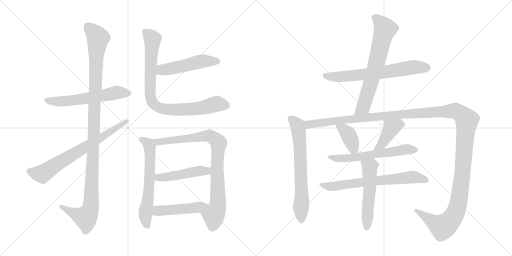
t = 0.00 s
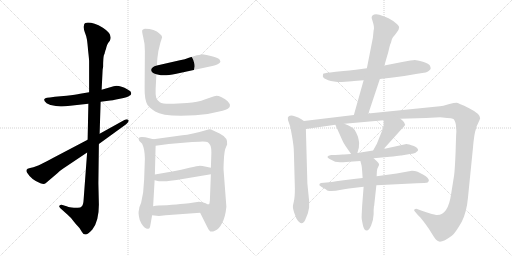
t = 2.92 s
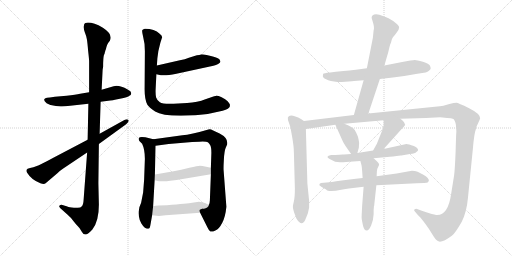
t = 5.84 s
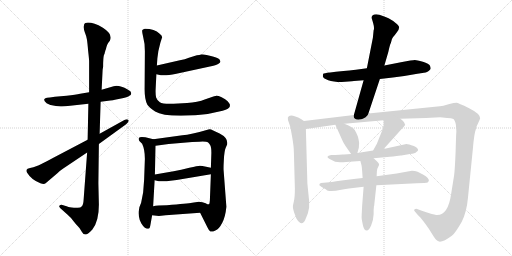
t = 8.75 s
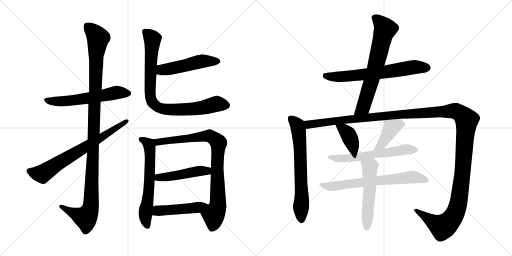
t = 11.67 s
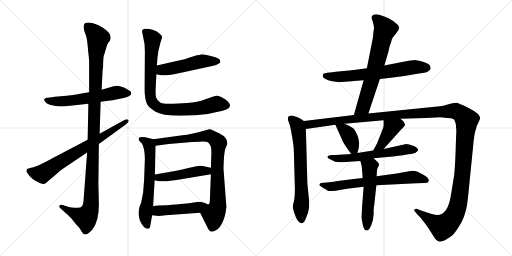
t = 14.59 s

The animated SVG that drew these frames (rendered in a browser with its animation timeline set to each time). Animation: 18 CSS @keyframes rules; one cycle of 14.59 s.

<svg version="1.1" viewBox="0 0 2048 1024" xmlns="http://www.w3.org/2000/svg">
  <g stroke="lightgray" stroke-dasharray="1,1" stroke-width="1" transform="scale(4, 4)">
    <line x1="0" y1="0" x2="256" y2="256"></line>
    <line x1="256" y1="0" x2="0" y2="256"></line>
    <line x1="128" y1="0" x2="128" y2="256"></line>
    <line x1="0" y1="128" x2="256" y2="128"></line>
    <line x1="256" y1="0" x2="512" y2="256"></line>
    <line x1="512" y1="0" x2="256" y2="256"></line>
    <line x1="384" y1="0" x2="384" y2="256"></line>
    <line x1="256" y1="128" x2="512" y2="128"></line>
  </g>
<g transform="scale(1, -1) translate(0, -850)">
   <style type="text/css">
    @keyframes keyframes0 {
      from {
       stroke: black;
       stroke-dashoffset: 585;
       stroke-width: 128;
       }
       66% {
       animation-timing-function: step-end;
       stroke: black;
       stroke-dashoffset: 0;
       stroke-width: 128;
       }
       to {
       stroke: black;
       stroke-width: 1024;
       }
       }
       #make-me-a-hanzi-animation-0 {
         animation: keyframes0 0.726074s both;
         animation-delay: 0.000000s;
         animation-timing-function: linear;
       }
    @keyframes keyframes1 {
      from {
       stroke: black;
       stroke-dashoffset: 1153;
       stroke-width: 128;
       }
       79% {
       animation-timing-function: step-end;
       stroke: black;
       stroke-dashoffset: 0;
       stroke-width: 128;
       }
       to {
       stroke: black;
       stroke-width: 1024;
       }
       }
       #make-me-a-hanzi-animation-1 {
         animation: keyframes1 1.188314s both;
         animation-delay: 0.726074s;
         animation-timing-function: linear;
       }
    @keyframes keyframes2 {
      from {
       stroke: black;
       stroke-dashoffset: 711;
       stroke-width: 128;
       }
       70% {
       animation-timing-function: step-end;
       stroke: black;
       stroke-dashoffset: 0;
       stroke-width: 128;
       }
       to {
       stroke: black;
       stroke-width: 1024;
       }
       }
       #make-me-a-hanzi-animation-2 {
         animation: keyframes2 0.828613s both;
         animation-delay: 1.914388s;
         animation-timing-function: linear;
       }
    @keyframes keyframes3 {
      from {
       stroke: black;
       stroke-dashoffset: 502;
       stroke-width: 128;
       }
       62% {
       animation-timing-function: step-end;
       stroke: black;
       stroke-dashoffset: 0;
       stroke-width: 128;
       }
       to {
       stroke: black;
       stroke-width: 1024;
       }
       }
       #make-me-a-hanzi-animation-3 {
         animation: keyframes3 0.658529s both;
         animation-delay: 2.743001s;
         animation-timing-function: linear;
       }
    @keyframes keyframes4 {
      from {
       stroke: black;
       stroke-dashoffset: 863;
       stroke-width: 128;
       }
       74% {
       animation-timing-function: step-end;
       stroke: black;
       stroke-dashoffset: 0;
       stroke-width: 128;
       }
       to {
       stroke: black;
       stroke-width: 1024;
       }
       }
       #make-me-a-hanzi-animation-4 {
         animation: keyframes4 0.952311s both;
         animation-delay: 3.401530s;
         animation-timing-function: linear;
       }
    @keyframes keyframes5 {
      from {
       stroke: black;
       stroke-dashoffset: 627;
       stroke-width: 128;
       }
       67% {
       animation-timing-function: step-end;
       stroke: black;
       stroke-dashoffset: 0;
       stroke-width: 128;
       }
       to {
       stroke: black;
       stroke-width: 1024;
       }
       }
       #make-me-a-hanzi-animation-5 {
         animation: keyframes5 0.760254s both;
         animation-delay: 4.353841s;
         animation-timing-function: linear;
       }
    @keyframes keyframes6 {
      from {
       stroke: black;
       stroke-dashoffset: 871;
       stroke-width: 128;
       }
       74% {
       animation-timing-function: step-end;
       stroke: black;
       stroke-dashoffset: 0;
       stroke-width: 128;
       }
       to {
       stroke: black;
       stroke-width: 1024;
       }
       }
       #make-me-a-hanzi-animation-6 {
         animation: keyframes6 0.958822s both;
         animation-delay: 5.114095s;
         animation-timing-function: linear;
       }
    @keyframes keyframes7 {
      from {
       stroke: black;
       stroke-dashoffset: 472;
       stroke-width: 128;
       }
       61% {
       animation-timing-function: step-end;
       stroke: black;
       stroke-dashoffset: 0;
       stroke-width: 128;
       }
       to {
       stroke: black;
       stroke-width: 1024;
       }
       }
       #make-me-a-hanzi-animation-7 {
         animation: keyframes7 0.634115s both;
         animation-delay: 6.072917s;
         animation-timing-function: linear;
       }
    @keyframes keyframes8 {
      from {
       stroke: black;
       stroke-dashoffset: 476;
       stroke-width: 128;
       }
       61% {
       animation-timing-function: step-end;
       stroke: black;
       stroke-dashoffset: 0;
       stroke-width: 128;
       }
       to {
       stroke: black;
       stroke-width: 1024;
       }
       }
       #make-me-a-hanzi-animation-8 {
         animation: keyframes8 0.637370s both;
         animation-delay: 6.707032s;
         animation-timing-function: linear;
       }
    @keyframes keyframes9 {
      from {
       stroke: black;
       stroke-dashoffset: 670;
       stroke-width: 128;
       }
       69% {
       animation-timing-function: step-end;
       stroke: black;
       stroke-dashoffset: 0;
       stroke-width: 128;
       }
       to {
       stroke: black;
       stroke-width: 1024;
       }
       }
       #make-me-a-hanzi-animation-9 {
         animation: keyframes9 0.795247s both;
         animation-delay: 7.344402s;
         animation-timing-function: linear;
       }
    @keyframes keyframes10 {
      from {
       stroke: black;
       stroke-dashoffset: 680;
       stroke-width: 128;
       }
       69% {
       animation-timing-function: step-end;
       stroke: black;
       stroke-dashoffset: 0;
       stroke-width: 128;
       }
       to {
       stroke: black;
       stroke-width: 1024;
       }
       }
       #make-me-a-hanzi-animation-10 {
         animation: keyframes10 0.803385s both;
         animation-delay: 8.139649s;
         animation-timing-function: linear;
       }
    @keyframes keyframes11 {
      from {
       stroke: black;
       stroke-dashoffset: 670;
       stroke-width: 128;
       }
       69% {
       animation-timing-function: step-end;
       stroke: black;
       stroke-dashoffset: 0;
       stroke-width: 128;
       }
       to {
       stroke: black;
       stroke-width: 1024;
       }
       }
       #make-me-a-hanzi-animation-11 {
         animation: keyframes11 0.795247s both;
         animation-delay: 8.943034s;
         animation-timing-function: linear;
       }
    @keyframes keyframes12 {
      from {
       stroke: black;
       stroke-dashoffset: 1497;
       stroke-width: 128;
       }
       83% {
       animation-timing-function: step-end;
       stroke: black;
       stroke-dashoffset: 0;
       stroke-width: 128;
       }
       to {
       stroke: black;
       stroke-width: 1024;
       }
       }
       #make-me-a-hanzi-animation-12 {
         animation: keyframes12 1.468262s both;
         animation-delay: 9.738281s;
         animation-timing-function: linear;
       }
    @keyframes keyframes13 {
      from {
       stroke: black;
       stroke-dashoffset: 385;
       stroke-width: 128;
       }
       56% {
       animation-timing-function: step-end;
       stroke: black;
       stroke-dashoffset: 0;
       stroke-width: 128;
       }
       to {
       stroke: black;
       stroke-width: 1024;
       }
       }
       #make-me-a-hanzi-animation-13 {
         animation: keyframes13 0.563314s both;
         animation-delay: 11.206543s;
         animation-timing-function: linear;
       }
    @keyframes keyframes14 {
      from {
       stroke: black;
       stroke-dashoffset: 412;
       stroke-width: 128;
       }
       57% {
       animation-timing-function: step-end;
       stroke: black;
       stroke-dashoffset: 0;
       stroke-width: 128;
       }
       to {
       stroke: black;
       stroke-width: 1024;
       }
       }
       #make-me-a-hanzi-animation-14 {
         animation: keyframes14 0.585286s both;
         animation-delay: 11.769857s;
         animation-timing-function: linear;
       }
    @keyframes keyframes15 {
      from {
       stroke: black;
       stroke-dashoffset: 606;
       stroke-width: 128;
       }
       66% {
       animation-timing-function: step-end;
       stroke: black;
       stroke-dashoffset: 0;
       stroke-width: 128;
       }
       to {
       stroke: black;
       stroke-width: 1024;
       }
       }
       #make-me-a-hanzi-animation-15 {
         animation: keyframes15 0.743164s both;
         animation-delay: 12.355143s;
         animation-timing-function: linear;
       }
    @keyframes keyframes16 {
      from {
       stroke: black;
       stroke-dashoffset: 683;
       stroke-width: 128;
       }
       69% {
       animation-timing-function: step-end;
       stroke: black;
       stroke-dashoffset: 0;
       stroke-width: 128;
       }
       to {
       stroke: black;
       stroke-width: 1024;
       }
       }
       #make-me-a-hanzi-animation-16 {
         animation: keyframes16 0.805827s both;
         animation-delay: 13.098307s;
         animation-timing-function: linear;
       }
    @keyframes keyframes17 {
      from {
       stroke: black;
       stroke-dashoffset: 535;
       stroke-width: 128;
       }
       64% {
       animation-timing-function: step-end;
       stroke: black;
       stroke-dashoffset: 0;
       stroke-width: 128;
       }
       to {
       stroke: black;
       stroke-width: 1024;
       }
       }
       #make-me-a-hanzi-animation-17 {
         animation: keyframes17 0.685384s both;
         animation-delay: 13.904134s;
         animation-timing-function: linear;
       }
</style>
<path d="M 356.5 481.5 L 320.5 475.5 Q 303.5 472.5 266.5 467.5 L 219.5 463.5 L 199.5 460.5 Q 185.5 460.5 181.5 457.5 Q 169.5 450.5 186.5 437.5 Q 200.5 430.5 202.5 430.5 L 223.5 426.5 L 242.5 424.5 Q 253.5 423.5 280.5 427.5 L 353.5 435.5 L 402.5 443.5 L 433.5 447.5 Q 446.5 448.5 479.5 455.5 Q 512.5 461.5 517.5 467.5 Q 524.5 470.5 524.5 475.5 Q 527.5 484.5 510.5 492.5 Q 476.5 511.5 454.5 505.5 L 406.5 491.5 L 356.5 481.5 Z" fill="lightgray"></path> 
<path d="M 410.5 571.5 L 412.5 583.5 Q 412.5 619.5 415.5 629.5 Q 419.5 638.5 419.5 641.5 Q 420.5 643.5 421.5 648.5 Q 423.5 652.5 425.5 661.5 Q 427.5 670.5 432.5 678.5 L 439.5 687.5 Q 452.5 713.5 411.5 739.5 Q 366.5 764.5 341.5 758.5 Q 335.5 756.5 335.5 746.5 Q 333.5 737.5 339.5 720.5 Q 346.5 703.5 347.5 693.5 Q 349.5 682.5 352.5 647.5 Q 356.5 612.5 356.5 605.5 L 356.5 481.5 L 353.5 435.5 L 350.5 291.5 L 348.5 240.5 L 334.5 52.5 Q 333.5 31.5 327.5 25.5 Q 322.5 19.5 311.5 19.5 Q 303.5 17.5 286.5 20.5 Q 270.5 23.5 269.5 24.5 L 246.5 31.5 Q 240.5 31.5 237.5 27.5 Q 234.5 23.5 241.5 17.5 L 270.5 -8.5 Q 284.5 -20.5 293.5 -33.5 Q 303.5 -46.5 311.5 -54.5 L 318.5 -62.5 L 326.5 -75.5 Q 332.5 -87.5 341.5 -87.5 Q 350.5 -88.5 369.5 -67.5 Q 395.5 -34.5 395.5 31.5 L 393.5 117.5 L 395.5 274.5 L 398.5 315.5 L 402.5 443.5 L 406.5 491.5 L 410.5 571.5 Z" fill="lightgray"></path> 
<path d="M 350.5 291.5 L 211.5 218.5 Q 188.5 205.5 155.5 189.5 L 133.5 181.5 Q 118.5 179.5 110.5 175.5 L 106.5 171.5 Q 104.5 164.5 108.5 159.5 Q 125.5 131.5 161.5 117.5 Q 176.5 111.5 182.5 117.5 L 229.5 157.5 Q 240.5 168.5 251.5 175.5 L 348.5 240.5 L 395.5 274.5 L 504.5 353.5 Q 518.5 365.5 513.5 370.5 Q 508.5 375.5 497.5 370.5 L 398.5 315.5 L 350.5 291.5 Z" fill="lightgray"></path> 
<path d="M 625.5 553.5 L 643.5 549.5 Q 662.5 546.5 705.5 555.5 L 853.5 587.5 Q 864.5 589.5 872.5 594.5 Q 881.5 599.5 881.5 603.5 Q 882.5 605.5 877.5 613.5 Q 870.5 619.5 847.5 625.5 L 826.5 630.5 Q 808.5 633.5 803.5 632.5 Q 798.5 630.5 787.5 629.5 L 755.5 619.5 Q 740.5 612.5 719.5 609.5 L 627.5 588.5 C 598.5 581.5 596.5 560.5 625.5 553.5 Z" fill="lightgray"></path> 
<path d="M 641.5 679.5 L 648.5 701.5 Q 648.5 709.5 638.5 715.5 Q 618.5 735.5 579.5 735.5 Q 573.5 733.5 569.5 730.5 Q 566.5 727.5 572.5 703.5 Q 579.5 678.5 579.5 645.5 L 578.5 500.5 Q 577.5 453.5 589.5 431.5 Q 595.5 421.5 620.5 404.5 Q 646.5 387.5 723.5 387.5 L 781.5 389.5 Q 834.5 392.5 890.5 407.5 Q 917.5 414.5 919.5 425.5 L 919.5 432.5 Q 918.5 436.5 910.5 445.5 Q 902.5 454.5 886.5 461.5 Q 871.5 467.5 862.5 466.5 Q 853.5 465.5 821.5 453.5 Q 790.5 440.5 748.5 438.5 L 694.5 435.5 Q 651.5 433.5 639.5 441.5 Q 628.5 448.5 624.5 460.5 Q 621.5 472.5 622.5 493.5 L 625.5 553.5 L 627.5 588.5 L 629.5 617.5 L 633.5 646.5 L 641.5 679.5 Z" fill="lightgray"></path> 
<path d="M 581.5 301.5 L 567.5 302.5 Q 557.5 302.5 555.5 298.5 Q 553.5 291.5 557.5 286.5 L 568.5 275.5 Q 579.5 252.5 579.5 215.5 L 576.5 131.5 L 572.5 80.5 L 564.5 39.5 L 557.5 21.5 Q 555.5 7.5 554.5 4.5 Q 553.5 0.5 555.5 -14.5 Q 557.5 -30.5 565.5 -43.5 Q 573.5 -56.5 579.5 -60.5 L 587.5 -64.5 Q 593.5 -64.5 596.5 -63.5 Q 599.5 -62.5 602.5 -44.5 L 608.5 -10.5 L 612.5 25.5 L 618.5 129.5 L 619.5 152.5 L 622.5 267.5 C 623.5 291.5 623.5 291.5 613.5 293.5 L 581.5 301.5 Z" fill="lightgray"></path> 
<path d="M 800.5 -0.5 L 829.5 -58.5 Q 836.5 -73.5 841.5 -75.5 Q 847.5 -78.5 861.5 -71.5 Q 876.5 -65.5 888.5 -41.5 Q 901.5 -17.5 905.5 23.5 L 894.5 168.5 Q 893.5 176.5 895.5 212.5 Q 897.5 247.5 902.5 258.5 L 908.5 272.5 Q 913.5 298.5 878.5 316.5 L 850.5 329.5 Q 842.5 334.5 833.5 332.5 Q 762.5 311.5 729.5 309.5 L 613.5 293.5 C 583.5 289.5 592.5 263.5 622.5 267.5 L 674.5 274.5 L 768.5 282.5 L 797.5 283.5 Q 826.5 284.5 831.5 281.5 Q 836.5 277.5 840.5 270.5 Q 845.5 262.5 845.5 239.5 L 843.5 179.5 L 843.5 153.5 L 839.5 49.5 Q 838.5 35.5 836.5 33.5 C 831.5 3.5 787.5 26.5 800.5 -0.5 Z" fill="lightgray"></path> 
<path d="M 618.5 129.5 L 635.5 125.5 Q 660.5 123.5 681.5 127.5 L 706.5 130.5 L 843.5 153.5 C 873.5 158.5 872.5 173.5 843.5 179.5 L 824.5 183.5 Q 807.5 187.5 799.5 187.5 Q 791.5 187.5 757.5 179.5 Q 723.5 171.5 694.5 165.5 L 619.5 152.5 C 589.5 147.5 589.5 136.5 618.5 129.5 Z" fill="lightgray"></path> 
<path d="M 608.5 -10.5 L 635.5 -13.5 L 662.5 -10.5 L 800.5 -0.5 C 830.5 1.5 866.5 31.5 836.5 33.5 Q 834.5 30.5 822.5 37.5 Q 810.5 43.5 795.5 43.5 L 768.5 39.5 Q 751.5 36.5 667.5 29.5 Q 628.5 29.5 612.5 25.5 C 583.5 19.5 578.5 -7.5 608.5 -10.5 Z" fill="lightgray"></path> 
<path d="M 1519.5 534.0 L 1571.5 540.0 Q 1616.5 545.0 1669.5 555.0 L 1702.5 560.0 Q 1707.5 562.0 1714.5 566.0 Q 1721.5 572.0 1722.5 575.0 Q 1723.5 578.0 1720.0 587.0 Q 1716.5 596.0 1691.5 603.0 Q 1666.5 610.0 1659.0 610.0 Q 1651.5 610.0 1603.5 601.0 L 1537.5 588.0 L 1467.5 577.0 L 1423.5 571.0 Q 1411.5 569.0 1343.5 563.0 L 1320.5 560.0 Q 1294.5 557.0 1293.0 555.5 Q 1291.5 554.0 1291.5 544.0 Q 1293.5 536.0 1313.0 529.0 Q 1332.5 522.0 1366.5 522.0 L 1394.5 524.0 Q 1410.5 526.0 1415.5 526.0 L 1454.5 529.0 L 1519.5 534.0 Z" fill="lightgray"></path> 
<path d="M 1473.5 396.0 L 1519.5 534.0 L 1537.5 588.0 L 1553.5 643.0 Q 1559.5 672.0 1563.5 678.0 Q 1566.5 696.0 1572.5 702.0 Q 1578.5 708.0 1587.5 721.0 Q 1596.5 733.0 1596.5 740.0 Q 1596.5 747.0 1582.5 758.0 Q 1558.5 779.0 1517.5 791.0 L 1504.5 793.0 Q 1486.5 793.0 1486.5 779.0 Q 1486.5 778.0 1492.5 758.0 Q 1498.5 737.0 1494.5 729.0 L 1491.5 699.0 L 1467.5 577.0 L 1454.5 529.0 L 1415.5 390.0 C 1407.5 361.0 1464.5 368.0 1473.5 396.0 Z" fill="lightgray"></path> 
<path d="M 1215.5 366.0 L 1205.5 373.0 Q 1158.5 398.0 1151.5 380.0 Q 1151.5 370.0 1152.5 368.0 L 1159.5 348.0 Q 1161.5 343.0 1168.5 303.0 Q 1175.5 262.0 1175.5 242.0 L 1179.5 96.0 Q 1179.5 61.0 1175.5 45.0 Q 1171.5 29.0 1171.5 22.0 Q 1171.5 15.0 1176.5 0.0 L 1185.5 -24.0 Q 1207.5 -60.0 1221.5 -28.0 L 1231.5 -3.0 L 1236.5 20.0 L 1236.5 46.0 L 1229.5 116.0 L 1223.5 334.0 C 1222.5 361.0 1222.5 361.0 1215.5 366.0 Z" fill="lightgray"></path> 
<path d="M 1601.5 375.0 L 1703.5 378.0 L 1760.5 381.0 L 1788.5 378.0 Q 1806.5 378.0 1813.5 374.0 Q 1819.5 370.0 1823.5 351.0 Q 1825.5 327.0 1825.5 323.0 Q 1824.5 318.0 1822.5 245.0 Q 1819.5 171.0 1816.5 149.0 L 1804.5 74.0 Q 1792.5 -10.0 1748.5 -10.0 Q 1742.5 -10.0 1714.5 -2.0 Q 1686.5 7.0 1684.5 8.0 L 1668.5 14.0 Q 1667.5 15.0 1664.5 15.0 Q 1656.5 15.0 1656.5 9.0 Q 1656.5 7.0 1659.5 4.0 L 1670.5 -9.0 L 1681.5 -20.0 Q 1708.5 -53.0 1723.5 -78.0 Q 1738.5 -103.0 1744.5 -109.0 Q 1750.5 -115.0 1759.5 -117.0 Q 1775.5 -117.0 1808.5 -92.0 Q 1822.5 -80.0 1846.5 -38.0 Q 1866.5 1.0 1871.5 56.0 L 1891.5 255.0 Q 1896.5 316.0 1903.5 333.0 Q 1905.5 346.0 1911.5 355.0 Q 1920.5 375.0 1920.5 377.0 Q 1920.5 395.0 1876.5 417.0 Q 1832.5 439.0 1825.5 439.0 Q 1817.5 439.0 1797.5 434.0 L 1773.5 427.0 Q 1762.5 425.0 1739.5 423.0 L 1473.5 396.0 L 1415.5 390.0 L 1215.5 366.0 C 1185.5 362.0 1193.5 330.0 1223.5 334.0 L 1341.5 351.0 L 1377.5 355.0 L 1534.5 369.0 L 1601.5 375.0 Z" fill="lightgray"></path> 
<path d="M 1341.5 351.0 L 1371.5 284.0 Q 1374.5 276.0 1404.5 234.0 C 1421.5 210.0 1421.5 210.0 1429.5 238.0 L 1435.5 260.0 Q 1435.5 269.0 1436.5 277.0 Q 1436.5 284.0 1431.5 304.0 Q 1426.5 317.0 1419.5 329.0 Q 1414.5 340.0 1377.5 355.0 C 1349.5 366.0 1331.5 374.0 1341.5 351.0 Z" fill="lightgray"></path> 
<path d="M 1534.5 254.0 L 1606.5 334.0 Q 1610.5 336.0 1620.5 350.0 Q 1620.5 353.0 1615.5 362.0 Q 1609.5 370.0 1601.5 375.0 C 1577.5 393.0 1534.5 399.0 1534.5 369.0 L 1534.5 348.0 Q 1534.5 341.0 1527.5 325.0 L 1507.5 275.0 L 1492.5 248.0 C 1477.5 222.0 1514.5 232.0 1534.5 254.0 Z" fill="lightgray"></path> 
<path d="M 1404.5 234.0 L 1375.5 232.0 L 1370.5 232.0 L 1357.5 231.0 L 1341.5 230.0 L 1324.5 230.0 Q 1298.5 225.0 1318.5 214.0 L 1340.5 203.0 Q 1362.5 201.0 1372.5 201.0 L 1397.5 203.0 L 1441.5 206.0 L 1494.5 217.0 L 1559.5 223.0 Q 1571.5 224.0 1586.5 226.0 L 1602.5 228.0 L 1605.5 228.0 L 1639.5 234.0 Q 1661.5 236.0 1665.5 242.0 Q 1671.5 246.0 1672.5 249.0 Q 1672.5 258.0 1655.5 266.0 Q 1633.5 274.0 1625.5 274.0 L 1534.5 254.0 L 1492.5 248.0 L 1429.5 238.0 L 1404.5 234.0 Z" fill="lightgray"></path> 
<path d="M 1450.5 138.0 L 1423.5 135.0 L 1366.5 128.0 Q 1342.5 126.0 1327.5 122.0 L 1295.5 119.0 Q 1280.5 118.0 1279.0 115.5 Q 1277.5 113.0 1277.5 110.5 Q 1277.5 108.0 1293.5 98.0 L 1304.5 92.0 Q 1308.5 86.0 1326.0 86.0 Q 1343.5 86.0 1359.5 90.0 Q 1375.5 94.0 1395.5 96.0 L 1454.5 103.0 L 1505.5 109.0 L 1666.5 117.0 Q 1705.5 118.0 1710.5 120.0 Q 1713.5 122.0 1715.5 128.0 Q 1715.5 138.0 1693.5 151.0 L 1670.5 163.0 Q 1660.5 167.0 1647.5 167.0 L 1586.5 156.0 L 1506.5 145.0 L 1450.5 138.0 Z" fill="lightgray"></path> 
<path d="M 1441.5 206.0 L 1446.5 187.0 Q 1448.5 172.0 1450.5 138.0 L 1454.5 103.0 L 1448.5 26.0 Q 1446.5 -12.0 1446.5 -20.0 Q 1446.5 -27.0 1451.5 -50.0 Q 1455.5 -72.0 1467.5 -72.0 Q 1475.5 -72.0 1484.5 -52.0 Q 1493.5 -32.0 1494.5 -7.0 L 1494.5 9.0 L 1495.5 21.0 L 1495.5 24.0 L 1496.5 26.0 L 1505.5 109.0 L 1506.5 145.0 L 1507.5 164.0 Q 1507.5 174.0 1512.5 182.0 Q 1516.5 189.0 1516.5 193.0 Q 1515.5 197.0 1509.5 203.0 L 1494.5 217.0 C 1472.5 237.0 1433.5 235.0 1441.5 206.0 Z" fill="lightgray"></path> 
      <clipPath id="make-me-a-hanzi-clip-0">
      <path d="M 356.5 481.5 L 320.5 475.5 Q 303.5 472.5 266.5 467.5 L 219.5 463.5 L 199.5 460.5 Q 185.5 460.5 181.5 457.5 Q 169.5 450.5 186.5 437.5 Q 200.5 430.5 202.5 430.5 L 223.5 426.5 L 242.5 424.5 Q 253.5 423.5 280.5 427.5 L 353.5 435.5 L 402.5 443.5 L 433.5 447.5 Q 446.5 448.5 479.5 455.5 Q 512.5 461.5 517.5 467.5 Q 524.5 470.5 524.5 475.5 Q 527.5 484.5 510.5 492.5 Q 476.5 511.5 454.5 505.5 L 406.5 491.5 L 356.5 481.5 Z" fill="lightgray"></path>
      </clipPath>
      <path clip-path="url(#make-me-a-hanzi-clip-0)" d="M 187.5 448.5 L 269.5 446.5 L 469.5 480.5 L 513.5 477.5 " fill="none" id="make-me-a-hanzi-animation-0" stroke-dasharray="457 914" stroke-linecap="round"></path>

      <clipPath id="make-me-a-hanzi-clip-1">
      <path d="M 410.5 571.5 L 412.5 583.5 Q 412.5 619.5 415.5 629.5 Q 419.5 638.5 419.5 641.5 Q 420.5 643.5 421.5 648.5 Q 423.5 652.5 425.5 661.5 Q 427.5 670.5 432.5 678.5 L 439.5 687.5 Q 452.5 713.5 411.5 739.5 Q 366.5 764.5 341.5 758.5 Q 335.5 756.5 335.5 746.5 Q 333.5 737.5 339.5 720.5 Q 346.5 703.5 347.5 693.5 Q 349.5 682.5 352.5 647.5 Q 356.5 612.5 356.5 605.5 L 356.5 481.5 L 353.5 435.5 L 350.5 291.5 L 348.5 240.5 L 334.5 52.5 Q 333.5 31.5 327.5 25.5 Q 322.5 19.5 311.5 19.5 Q 303.5 17.5 286.5 20.5 Q 270.5 23.5 269.5 24.5 L 246.5 31.5 Q 240.5 31.5 237.5 27.5 Q 234.5 23.5 241.5 17.5 L 270.5 -8.5 Q 284.5 -20.5 293.5 -33.5 Q 303.5 -46.5 311.5 -54.5 L 318.5 -62.5 L 326.5 -75.5 Q 332.5 -87.5 341.5 -87.5 Q 350.5 -88.5 369.5 -67.5 Q 395.5 -34.5 395.5 31.5 L 393.5 117.5 L 395.5 274.5 L 398.5 315.5 L 402.5 443.5 L 406.5 491.5 L 410.5 571.5 Z" fill="lightgray"></path>
      </clipPath>
      <path clip-path="url(#make-me-a-hanzi-clip-1)" d="M 348.5 747.5 L 392.5 698.5 L 384.5 640.5 L 363.5 23.5 L 353.5 -4.5 L 340.5 -19.5 L 244.5 24.5 " fill="none" id="make-me-a-hanzi-animation-1" stroke-dasharray="1025 2050" stroke-linecap="round"></path>

      <clipPath id="make-me-a-hanzi-clip-2">
      <path d="M 350.5 291.5 L 211.5 218.5 Q 188.5 205.5 155.5 189.5 L 133.5 181.5 Q 118.5 179.5 110.5 175.5 L 106.5 171.5 Q 104.5 164.5 108.5 159.5 Q 125.5 131.5 161.5 117.5 Q 176.5 111.5 182.5 117.5 L 229.5 157.5 Q 240.5 168.5 251.5 175.5 L 348.5 240.5 L 395.5 274.5 L 504.5 353.5 Q 518.5 365.5 513.5 370.5 Q 508.5 375.5 497.5 370.5 L 398.5 315.5 L 350.5 291.5 Z" fill="lightgray"></path>
      </clipPath>
      <path clip-path="url(#make-me-a-hanzi-clip-2)" d="M 115.5 166.5 L 168.5 154.5 L 508.5 366.5 " fill="none" id="make-me-a-hanzi-animation-2" stroke-dasharray="583 1166" stroke-linecap="round"></path>

      <clipPath id="make-me-a-hanzi-clip-3">
      <path d="M 625.5 553.5 L 643.5 549.5 Q 662.5 546.5 705.5 555.5 L 853.5 587.5 Q 864.5 589.5 872.5 594.5 Q 881.5 599.5 881.5 603.5 Q 882.5 605.5 877.5 613.5 Q 870.5 619.5 847.5 625.5 L 826.5 630.5 Q 808.5 633.5 803.5 632.5 Q 798.5 630.5 787.5 629.5 L 755.5 619.5 Q 740.5 612.5 719.5 609.5 L 627.5 588.5 C 598.5 581.5 596.5 560.5 625.5 553.5 Z" fill="lightgray"></path>
      </clipPath>
      <path clip-path="url(#make-me-a-hanzi-clip-3)" d="M 631.5 559.5 L 655.5 572.5 L 790.5 602.5 L 870.5 605.5 " fill="none" id="make-me-a-hanzi-animation-3" stroke-dasharray="374 748" stroke-linecap="round"></path>

      <clipPath id="make-me-a-hanzi-clip-4">
      <path d="M 641.5 679.5 L 648.5 701.5 Q 648.5 709.5 638.5 715.5 Q 618.5 735.5 579.5 735.5 Q 573.5 733.5 569.5 730.5 Q 566.5 727.5 572.5 703.5 Q 579.5 678.5 579.5 645.5 L 578.5 500.5 Q 577.5 453.5 589.5 431.5 Q 595.5 421.5 620.5 404.5 Q 646.5 387.5 723.5 387.5 L 781.5 389.5 Q 834.5 392.5 890.5 407.5 Q 917.5 414.5 919.5 425.5 L 919.5 432.5 Q 918.5 436.5 910.5 445.5 Q 902.5 454.5 886.5 461.5 Q 871.5 467.5 862.5 466.5 Q 853.5 465.5 821.5 453.5 Q 790.5 440.5 748.5 438.5 L 694.5 435.5 Q 651.5 433.5 639.5 441.5 Q 628.5 448.5 624.5 460.5 Q 621.5 472.5 622.5 493.5 L 625.5 553.5 L 627.5 588.5 L 629.5 617.5 L 633.5 646.5 L 641.5 679.5 Z" fill="lightgray"></path>
      </clipPath>
      <path clip-path="url(#make-me-a-hanzi-clip-4)" d="M 578.5 725.5 L 610.5 694.5 L 599.5 491.5 L 603.5 452.5 L 624.5 425.5 L 650.5 415.5 L 694.5 410.5 L 787.5 415.5 L 865.5 434.5 L 905.5 429.5 " fill="none" id="make-me-a-hanzi-animation-4" stroke-dasharray="735 1470" stroke-linecap="round"></path>

      <clipPath id="make-me-a-hanzi-clip-5">
      <path d="M 581.5 301.5 L 567.5 302.5 Q 557.5 302.5 555.5 298.5 Q 553.5 291.5 557.5 286.5 L 568.5 275.5 Q 579.5 252.5 579.5 215.5 L 576.5 131.5 L 572.5 80.5 L 564.5 39.5 L 557.5 21.5 Q 555.5 7.5 554.5 4.5 Q 553.5 0.5 555.5 -14.5 Q 557.5 -30.5 565.5 -43.5 Q 573.5 -56.5 579.5 -60.5 L 587.5 -64.5 Q 593.5 -64.5 596.5 -63.5 Q 599.5 -62.5 602.5 -44.5 L 608.5 -10.5 L 612.5 25.5 L 618.5 129.5 L 619.5 152.5 L 622.5 267.5 C 623.5 291.5 623.5 291.5 613.5 293.5 L 581.5 301.5 Z" fill="lightgray"></path>
      </clipPath>
      <path clip-path="url(#make-me-a-hanzi-clip-5)" d="M 563.5 293.5 L 592.5 276.5 L 598.5 260.5 L 597.5 123.5 L 581.5 -5.5 L 591.5 -57.5 " fill="none" id="make-me-a-hanzi-animation-5" stroke-dasharray="499 998" stroke-linecap="round"></path>

      <clipPath id="make-me-a-hanzi-clip-6">
      <path d="M 800.5 -0.5 L 829.5 -58.5 Q 836.5 -73.5 841.5 -75.5 Q 847.5 -78.5 861.5 -71.5 Q 876.5 -65.5 888.5 -41.5 Q 901.5 -17.5 905.5 23.5 L 894.5 168.5 Q 893.5 176.5 895.5 212.5 Q 897.5 247.5 902.5 258.5 L 908.5 272.5 Q 913.5 298.5 878.5 316.5 L 850.5 329.5 Q 842.5 334.5 833.5 332.5 Q 762.5 311.5 729.5 309.5 L 613.5 293.5 C 583.5 289.5 592.5 263.5 622.5 267.5 L 674.5 274.5 L 768.5 282.5 L 797.5 283.5 Q 826.5 284.5 831.5 281.5 Q 836.5 277.5 840.5 270.5 Q 845.5 262.5 845.5 239.5 L 843.5 179.5 L 843.5 153.5 L 839.5 49.5 Q 838.5 35.5 836.5 33.5 C 831.5 3.5 787.5 26.5 800.5 -0.5 Z" fill="lightgray"></path>
      </clipPath>
      <path clip-path="url(#make-me-a-hanzi-clip-6)" d="M 621.5 288.5 L 631.5 282.5 L 830.5 307.5 L 846.5 303.5 L 874.5 278.5 L 868.5 171.5 L 871.5 28.5 L 854.5 -10.5 L 855.5 -31.5 L 846.5 -65.5 " fill="none" id="make-me-a-hanzi-animation-6" stroke-dasharray="743 1486" stroke-linecap="round"></path>

      <clipPath id="make-me-a-hanzi-clip-7">
      <path d="M 618.5 129.5 L 635.5 125.5 Q 660.5 123.5 681.5 127.5 L 706.5 130.5 L 843.5 153.5 C 873.5 158.5 872.5 173.5 843.5 179.5 L 824.5 183.5 Q 807.5 187.5 799.5 187.5 Q 791.5 187.5 757.5 179.5 Q 723.5 171.5 694.5 165.5 L 619.5 152.5 C 589.5 147.5 589.5 136.5 618.5 129.5 Z" fill="lightgray"></path>
      </clipPath>
      <path clip-path="url(#make-me-a-hanzi-clip-7)" d="M 624.5 135.5 L 837.5 173.5 " fill="none" id="make-me-a-hanzi-animation-7" stroke-dasharray="344 688" stroke-linecap="round"></path>

      <clipPath id="make-me-a-hanzi-clip-8">
      <path d="M 608.5 -10.5 L 635.5 -13.5 L 662.5 -10.5 L 800.5 -0.5 C 830.5 1.5 866.5 31.5 836.5 33.5 Q 834.5 30.5 822.5 37.5 Q 810.5 43.5 795.5 43.5 L 768.5 39.5 Q 751.5 36.5 667.5 29.5 Q 628.5 29.5 612.5 25.5 C 583.5 19.5 578.5 -7.5 608.5 -10.5 Z" fill="lightgray"></path>
      </clipPath>
      <path clip-path="url(#make-me-a-hanzi-clip-8)" d="M 615.5 -5.5 L 631.5 7.5 L 760.5 16.5 L 828.5 32.5 " fill="none" id="make-me-a-hanzi-animation-8" stroke-dasharray="348 696" stroke-linecap="round"></path>

      <clipPath id="make-me-a-hanzi-clip-9">
      <path d="M 1519.5 534.0 L 1571.5 540.0 Q 1616.5 545.0 1669.5 555.0 L 1702.5 560.0 Q 1707.5 562.0 1714.5 566.0 Q 1721.5 572.0 1722.5 575.0 Q 1723.5 578.0 1720.0 587.0 Q 1716.5 596.0 1691.5 603.0 Q 1666.5 610.0 1659.0 610.0 Q 1651.5 610.0 1603.5 601.0 L 1537.5 588.0 L 1467.5 577.0 L 1423.5 571.0 Q 1411.5 569.0 1343.5 563.0 L 1320.5 560.0 Q 1294.5 557.0 1293.0 555.5 Q 1291.5 554.0 1291.5 544.0 Q 1293.5 536.0 1313.0 529.0 Q 1332.5 522.0 1366.5 522.0 L 1394.5 524.0 Q 1410.5 526.0 1415.5 526.0 L 1454.5 529.0 L 1519.5 534.0 Z" fill="lightgray"></path>
      </clipPath>
      <path clip-path="url(#make-me-a-hanzi-clip-9)" d="M 1298.5 549.0 L 1359.5 543.0 L 1511.5 558.0 L 1651.5 581.0 L 1709.5 579.0 " fill="none" id="make-me-a-hanzi-animation-9" stroke-dasharray="542 1084" stroke-linecap="round"></path>

      <clipPath id="make-me-a-hanzi-clip-10">
      <path d="M 1473.5 396.0 L 1519.5 534.0 L 1537.5 588.0 L 1553.5 643.0 Q 1559.5 672.0 1563.5 678.0 Q 1566.5 696.0 1572.5 702.0 Q 1578.5 708.0 1587.5 721.0 Q 1596.5 733.0 1596.5 740.0 Q 1596.5 747.0 1582.5 758.0 Q 1558.5 779.0 1517.5 791.0 L 1504.5 793.0 Q 1486.5 793.0 1486.5 779.0 Q 1486.5 778.0 1492.5 758.0 Q 1498.5 737.0 1494.5 729.0 L 1491.5 699.0 L 1467.5 577.0 L 1454.5 529.0 L 1415.5 390.0 C 1407.5 361.0 1464.5 368.0 1473.5 396.0 Z" fill="lightgray"></path>
      </clipPath>
      <path clip-path="url(#make-me-a-hanzi-clip-10)" d="M 1500.5 779.0 L 1540.5 733.0 L 1463.5 453.0 L 1452.5 422.0 L 1422.5 396.0 " fill="none" id="make-me-a-hanzi-animation-10" stroke-dasharray="552 1104" stroke-linecap="round"></path>

      <clipPath id="make-me-a-hanzi-clip-11">
      <path d="M 1215.5 366.0 L 1205.5 373.0 Q 1158.5 398.0 1151.5 380.0 Q 1151.5 370.0 1152.5 368.0 L 1159.5 348.0 Q 1161.5 343.0 1168.5 303.0 Q 1175.5 262.0 1175.5 242.0 L 1179.5 96.0 Q 1179.5 61.0 1175.5 45.0 Q 1171.5 29.0 1171.5 22.0 Q 1171.5 15.0 1176.5 0.0 L 1185.5 -24.0 Q 1207.5 -60.0 1221.5 -28.0 L 1231.5 -3.0 L 1236.5 20.0 L 1236.5 46.0 L 1229.5 116.0 L 1223.5 334.0 C 1222.5 361.0 1222.5 361.0 1215.5 366.0 Z" fill="lightgray"></path>
      </clipPath>
      <path clip-path="url(#make-me-a-hanzi-clip-11)" d="M 1163.5 375.0 L 1189.5 348.0 L 1196.5 310.0 L 1206.5 -28.0 " fill="none" id="make-me-a-hanzi-animation-11" stroke-dasharray="542 1084" stroke-linecap="round"></path>

      <clipPath id="make-me-a-hanzi-clip-12">
      <path d="M 1601.5 375.0 L 1703.5 378.0 L 1760.5 381.0 L 1788.5 378.0 Q 1806.5 378.0 1813.5 374.0 Q 1819.5 370.0 1823.5 351.0 Q 1825.5 327.0 1825.5 323.0 Q 1824.5 318.0 1822.5 245.0 Q 1819.5 171.0 1816.5 149.0 L 1804.5 74.0 Q 1792.5 -10.0 1748.5 -10.0 Q 1742.5 -10.0 1714.5 -2.0 Q 1686.5 7.0 1684.5 8.0 L 1668.5 14.0 Q 1667.5 15.0 1664.5 15.0 Q 1656.5 15.0 1656.5 9.0 Q 1656.5 7.0 1659.5 4.0 L 1670.5 -9.0 L 1681.5 -20.0 Q 1708.5 -53.0 1723.5 -78.0 Q 1738.5 -103.0 1744.5 -109.0 Q 1750.5 -115.0 1759.5 -117.0 Q 1775.5 -117.0 1808.5 -92.0 Q 1822.5 -80.0 1846.5 -38.0 Q 1866.5 1.0 1871.5 56.0 L 1891.5 255.0 Q 1896.5 316.0 1903.5 333.0 Q 1905.5 346.0 1911.5 355.0 Q 1920.5 375.0 1920.5 377.0 Q 1920.5 395.0 1876.5 417.0 Q 1832.5 439.0 1825.5 439.0 Q 1817.5 439.0 1797.5 434.0 L 1773.5 427.0 Q 1762.5 425.0 1739.5 423.0 L 1473.5 396.0 L 1415.5 390.0 L 1215.5 366.0 C 1185.5 362.0 1193.5 330.0 1223.5 334.0 L 1341.5 351.0 L 1377.5 355.0 L 1534.5 369.0 L 1601.5 375.0 Z" fill="lightgray"></path>
      </clipPath>
      <path clip-path="url(#make-me-a-hanzi-clip-12)" d="M 1223.5 362.0 L 1235.5 352.0 L 1545.5 388.0 L 1812.5 407.0 L 1850.5 389.0 L 1866.5 370.0 L 1865.5 349.0 L 1850.5 159.0 L 1836.5 52.0 L 1823.5 4.0 L 1797.5 -37.0 L 1769.5 -58.0 L 1662.5 9.0 " fill="none" id="make-me-a-hanzi-animation-12" stroke-dasharray="1369 2738" stroke-linecap="round"></path>

      <clipPath id="make-me-a-hanzi-clip-13">
      <path d="M 1341.5 351.0 L 1371.5 284.0 Q 1374.5 276.0 1404.5 234.0 C 1421.5 210.0 1421.5 210.0 1429.5 238.0 L 1435.5 260.0 Q 1435.5 269.0 1436.5 277.0 Q 1436.5 284.0 1431.5 304.0 Q 1426.5 317.0 1419.5 329.0 Q 1414.5 340.0 1377.5 355.0 C 1349.5 366.0 1331.5 374.0 1341.5 351.0 Z" fill="lightgray"></path>
      </clipPath>
      <path clip-path="url(#make-me-a-hanzi-clip-13)" d="M 1348.5 346.0 L 1376.5 331.0 L 1392.5 313.0 L 1421.5 246.0 " fill="none" id="make-me-a-hanzi-animation-13" stroke-dasharray="257 514" stroke-linecap="round"></path>

      <clipPath id="make-me-a-hanzi-clip-14">
      <path d="M 1534.5 254.0 L 1606.5 334.0 Q 1610.5 336.0 1620.5 350.0 Q 1620.5 353.0 1615.5 362.0 Q 1609.5 370.0 1601.5 375.0 C 1577.5 393.0 1534.5 399.0 1534.5 369.0 L 1534.5 348.0 Q 1534.5 341.0 1527.5 325.0 L 1507.5 275.0 L 1492.5 248.0 C 1477.5 222.0 1514.5 232.0 1534.5 254.0 Z" fill="lightgray"></path>
      </clipPath>
      <path clip-path="url(#make-me-a-hanzi-clip-14)" d="M 1607.5 351.0 L 1594.5 352.0 L 1565.5 337.0 L 1525.5 270.0 L 1498.5 253.0 " fill="none" id="make-me-a-hanzi-animation-14" stroke-dasharray="284 568" stroke-linecap="round"></path>

      <clipPath id="make-me-a-hanzi-clip-15">
      <path d="M 1404.5 234.0 L 1375.5 232.0 L 1370.5 232.0 L 1357.5 231.0 L 1341.5 230.0 L 1324.5 230.0 Q 1298.5 225.0 1318.5 214.0 L 1340.5 203.0 Q 1362.5 201.0 1372.5 201.0 L 1397.5 203.0 L 1441.5 206.0 L 1494.5 217.0 L 1559.5 223.0 Q 1571.5 224.0 1586.5 226.0 L 1602.5 228.0 L 1605.5 228.0 L 1639.5 234.0 Q 1661.5 236.0 1665.5 242.0 Q 1671.5 246.0 1672.5 249.0 Q 1672.5 258.0 1655.5 266.0 Q 1633.5 274.0 1625.5 274.0 L 1534.5 254.0 L 1492.5 248.0 L 1429.5 238.0 L 1404.5 234.0 Z" fill="lightgray"></path>
      </clipPath>
      <path clip-path="url(#make-me-a-hanzi-clip-15)" d="M 1318.5 223.0 L 1346.5 216.0 L 1418.5 219.0 L 1622.5 253.0 L 1664.5 250.0 " fill="none" id="make-me-a-hanzi-animation-15" stroke-dasharray="478 956" stroke-linecap="round"></path>

      <clipPath id="make-me-a-hanzi-clip-16">
      <path d="M 1450.5 138.0 L 1423.5 135.0 L 1366.5 128.0 Q 1342.5 126.0 1327.5 122.0 L 1295.5 119.0 Q 1280.5 118.0 1279.0 115.5 Q 1277.5 113.0 1277.5 110.5 Q 1277.5 108.0 1293.5 98.0 L 1304.5 92.0 Q 1308.5 86.0 1326.0 86.0 Q 1343.5 86.0 1359.5 90.0 Q 1375.5 94.0 1395.5 96.0 L 1454.5 103.0 L 1505.5 109.0 L 1666.5 117.0 Q 1705.5 118.0 1710.5 120.0 Q 1713.5 122.0 1715.5 128.0 Q 1715.5 138.0 1693.5 151.0 L 1670.5 163.0 Q 1660.5 167.0 1647.5 167.0 L 1586.5 156.0 L 1506.5 145.0 L 1450.5 138.0 Z" fill="lightgray"></path>
      </clipPath>
      <path clip-path="url(#make-me-a-hanzi-clip-16)" d="M 1283.5 112.0 L 1320.5 103.0 L 1651.5 142.0 L 1705.5 129.0 " fill="none" id="make-me-a-hanzi-animation-16" stroke-dasharray="555 1110" stroke-linecap="round"></path>

      <clipPath id="make-me-a-hanzi-clip-17">
      <path d="M 1441.5 206.0 L 1446.5 187.0 Q 1448.5 172.0 1450.5 138.0 L 1454.5 103.0 L 1448.5 26.0 Q 1446.5 -12.0 1446.5 -20.0 Q 1446.5 -27.0 1451.5 -50.0 Q 1455.5 -72.0 1467.5 -72.0 Q 1475.5 -72.0 1484.5 -52.0 Q 1493.5 -32.0 1494.5 -7.0 L 1494.5 9.0 L 1495.5 21.0 L 1495.5 24.0 L 1496.5 26.0 L 1505.5 109.0 L 1506.5 145.0 L 1507.5 164.0 Q 1507.5 174.0 1512.5 182.0 Q 1516.5 189.0 1516.5 193.0 Q 1515.5 197.0 1509.5 203.0 L 1494.5 217.0 C 1472.5 237.0 1433.5 235.0 1441.5 206.0 Z" fill="lightgray"></path>
      </clipPath>
      <path clip-path="url(#make-me-a-hanzi-clip-17)" d="M 1449.5 203.0 L 1478.5 182.0 L 1480.5 105.0 L 1466.5 -61.0 " fill="none" id="make-me-a-hanzi-animation-17" stroke-dasharray="407 814" stroke-linecap="round"></path>

</g>
</svg>
